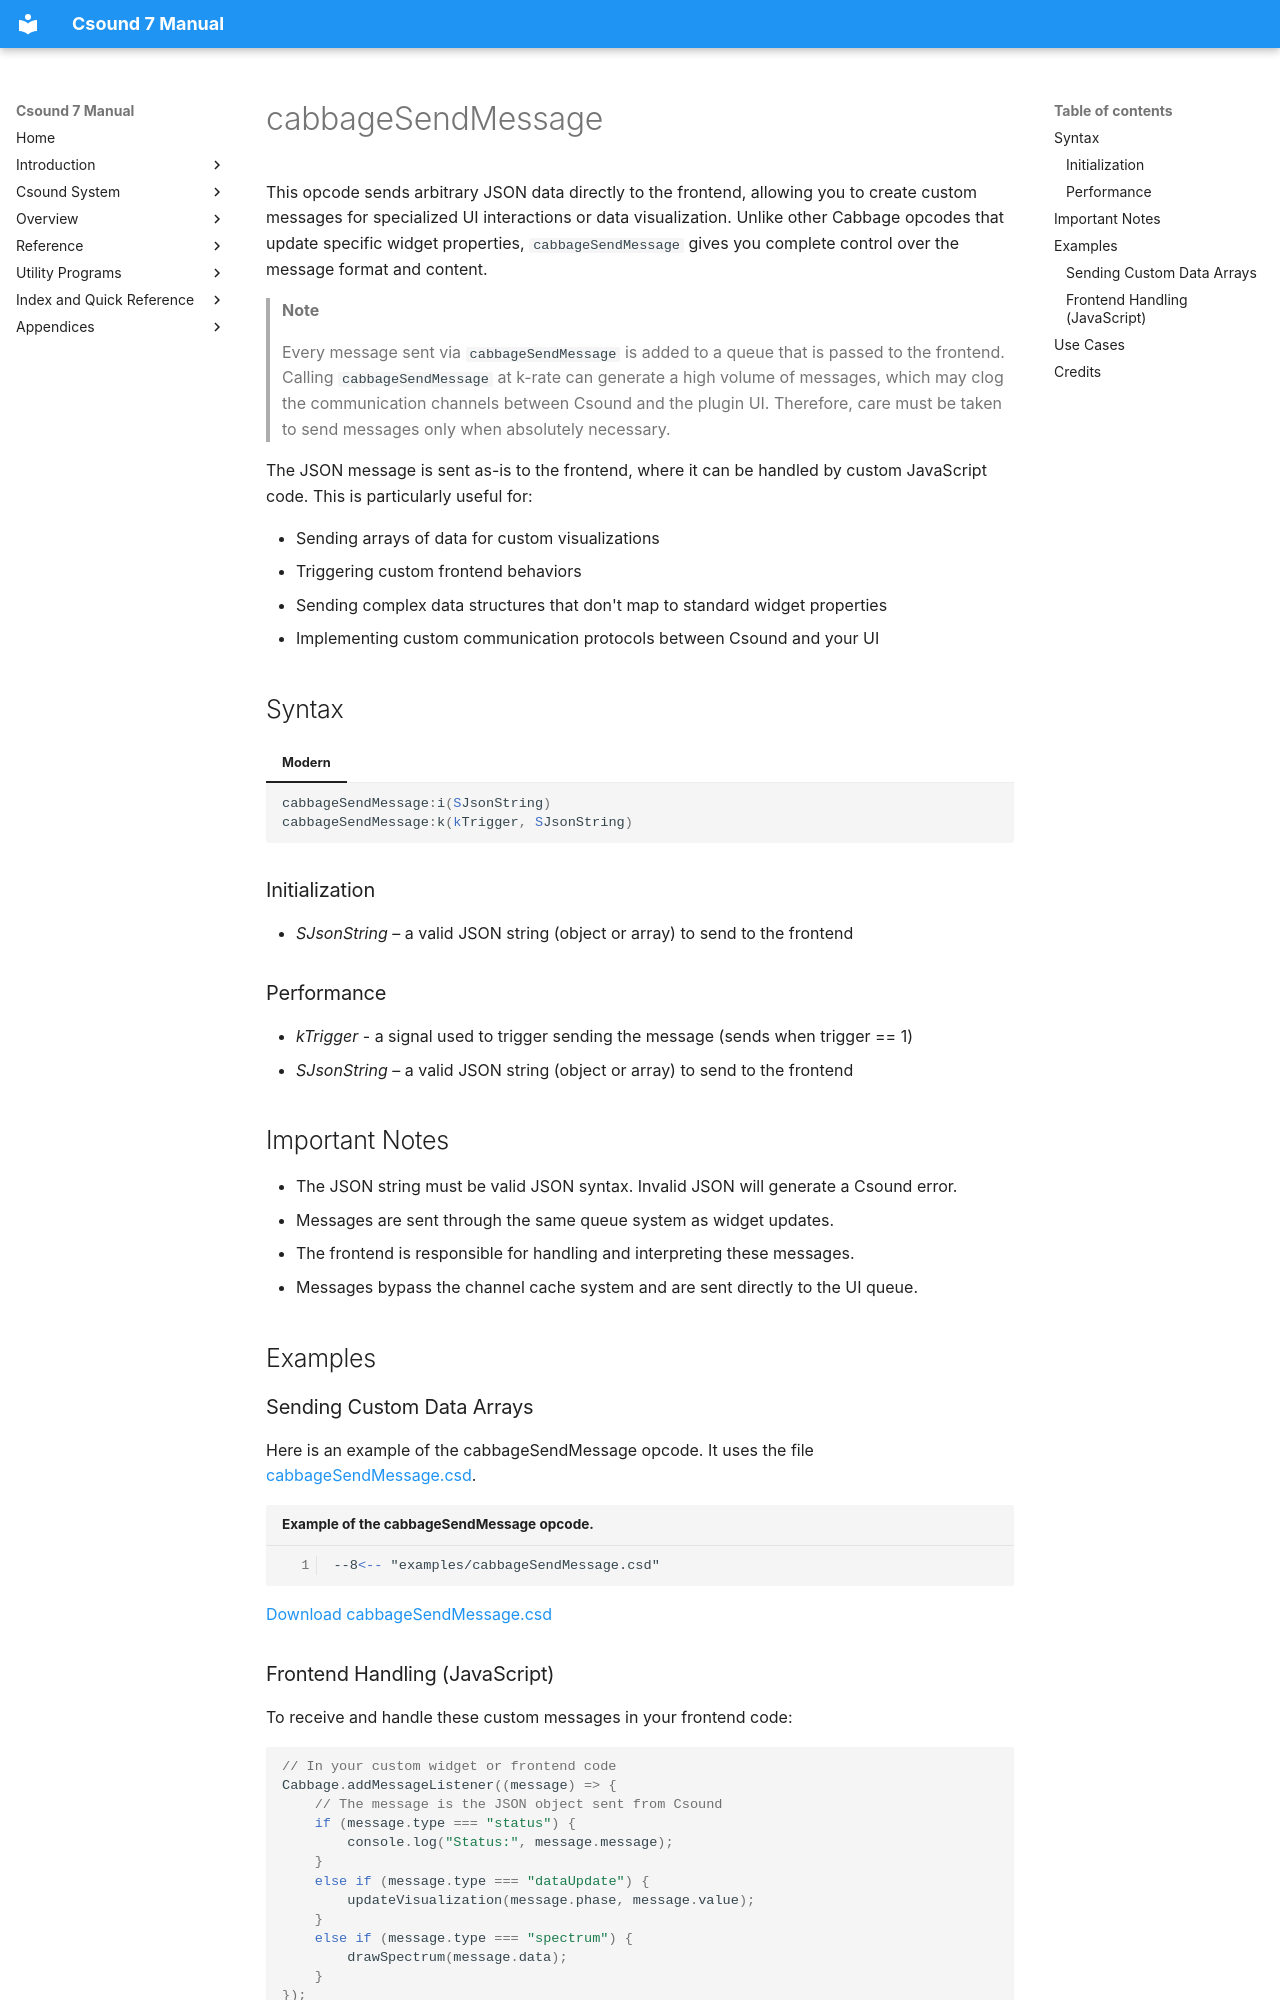

repository: PasqualeMainolfi/csound_manual · page: opcodes/cabbageSendMessage/index.html · generator: mkdocs

<!--
id:cabbageSendMessage
category:Cabbage:Widgets
-->
# cabbageSendMessage
This opcode sends arbitrary JSON data directly to the frontend, allowing you to create custom messages for specialized UI interactions or data visualization. Unlike other Cabbage opcodes that update specific widget properties, `cabbageSendMessage` gives you complete control over the message format and content.

> **Note**
>
> Every message sent via `cabbageSendMessage` is added to a queue that is passed to the frontend. Calling `cabbageSendMessage` at k-rate can generate a high volume of messages, which may clog the communication channels between Csound and the plugin UI. Therefore, care must be taken to send messages only when absolutely necessary.

The JSON message is sent as-is to the frontend, where it can be handled by custom JavaScript code. This is particularly useful for:

- Sending arrays of data for custom visualizations
- Triggering custom frontend behaviors
- Sending complex data structures that don't map to standard widget properties
- Implementing custom communication protocols between Csound and your UI

## Syntax

=== "Modern"
    ``` csound-orc
    cabbageSendMessage:i(SJsonString)
    cabbageSendMessage:k(kTrigger, SJsonString)
    ```

### Initialization

* *SJsonString* – a valid JSON string (object or array) to send to the frontend

### Performance

* *kTrigger* - a signal used to trigger sending the message (sends when trigger == 1)
* *SJsonString* – a valid JSON string (object or array) to send to the frontend

## Important Notes

- The JSON string must be valid JSON syntax. Invalid JSON will generate a Csound error.
- Messages are sent through the same queue system as widget updates.
- The frontend is responsible for handling and interpreting these messages.
- Messages bypass the channel cache system and are sent directly to the UI queue.

## Examples

### Sending Custom Data Arrays

Here is an example of the cabbageSendMessage opcode. It uses the file [cabbageSendMessage.csd](../examples/cabbageSendMessage.csd).

``` csound-csd title="Example of the cabbageSendMessage opcode." linenums="1"
--8<-- "examples/cabbageSendMessage.csd"
```

[Download cabbageSendMessage.csd](https://cabbageaudio.com/examples/cabbageSendMessage.csd)
